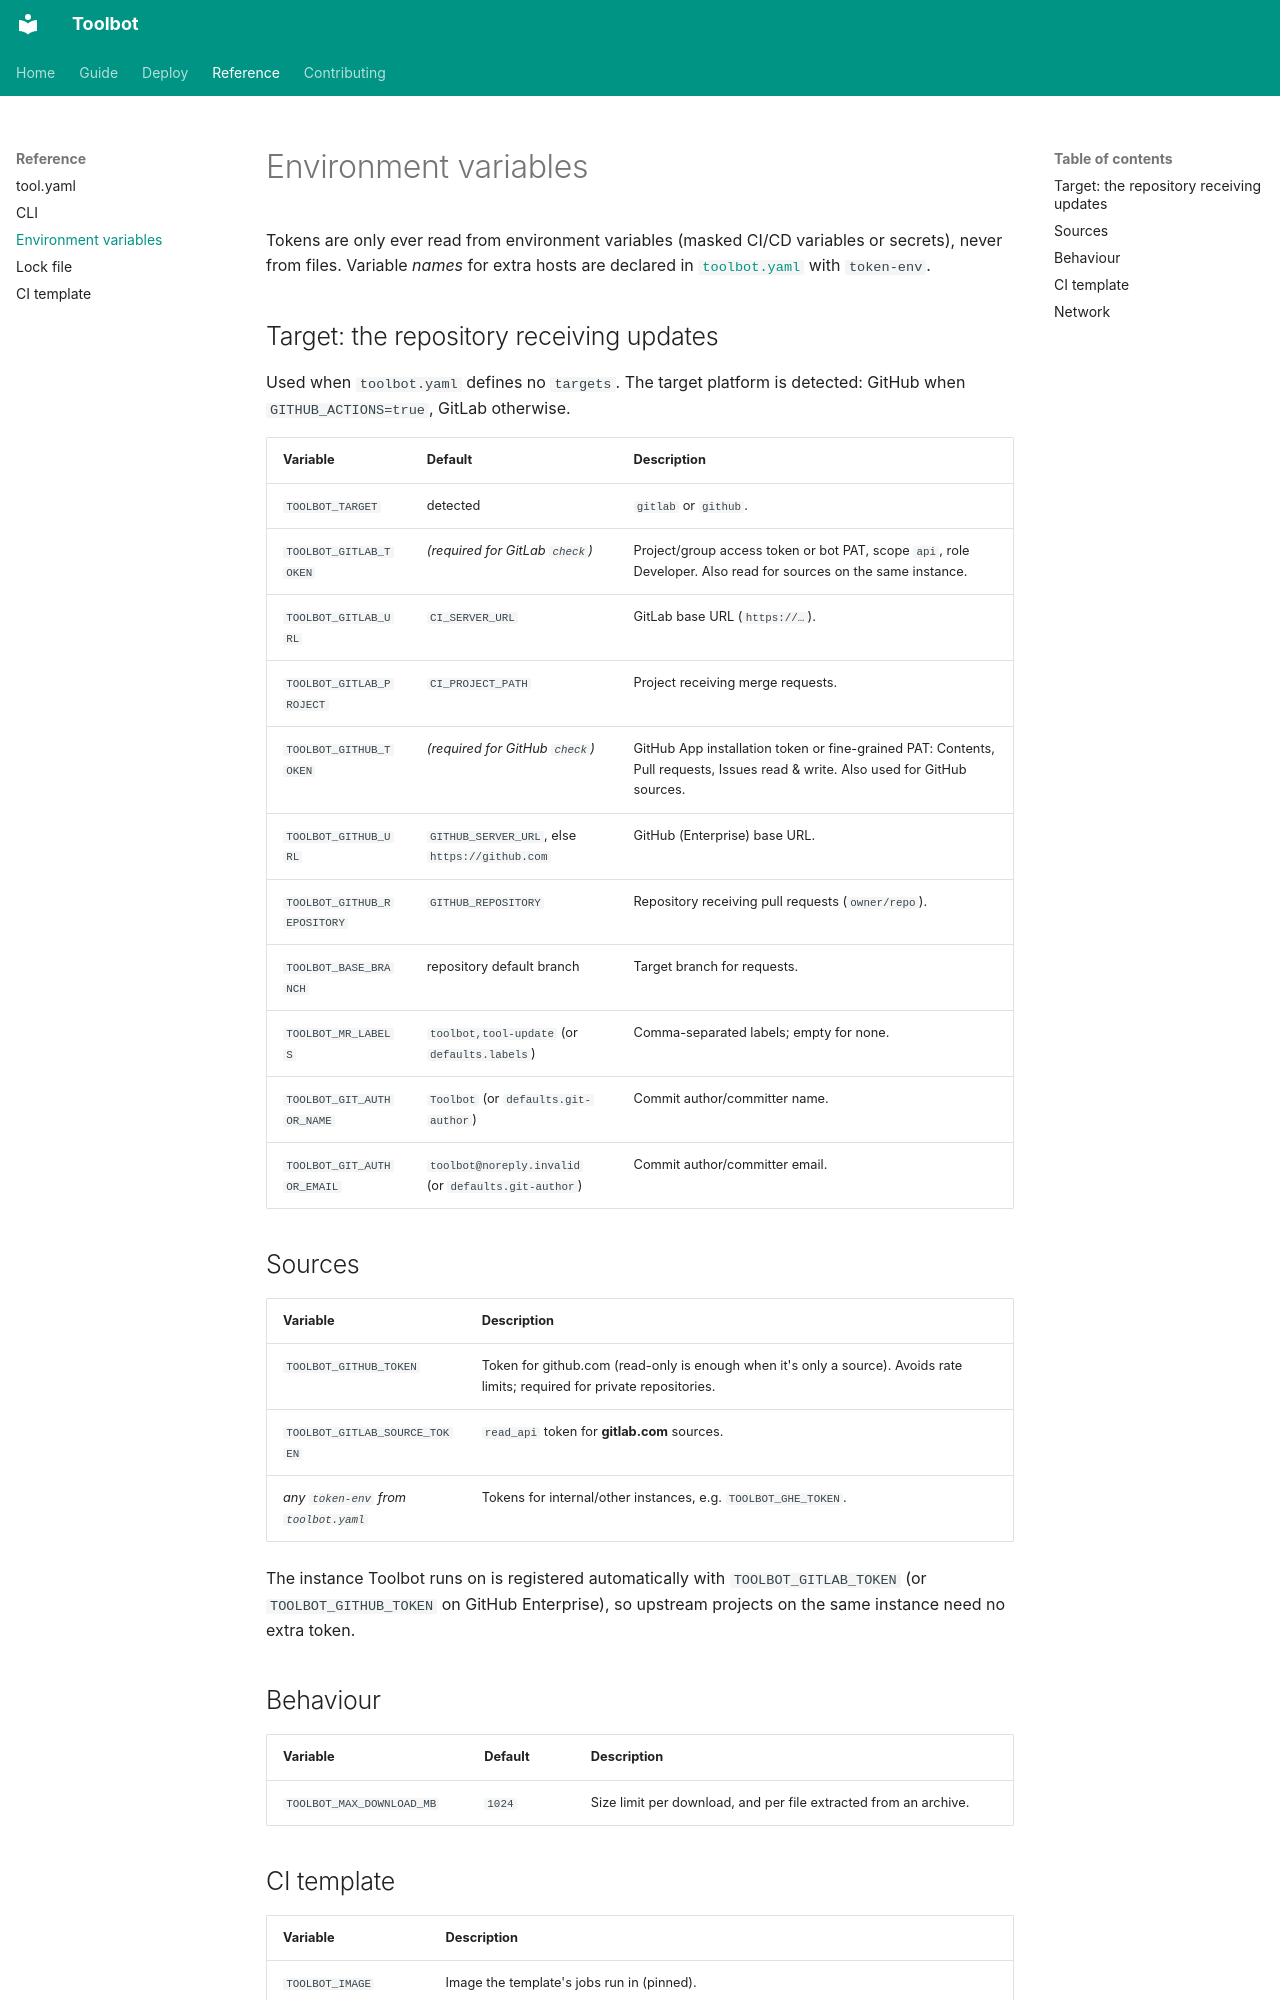

repository: CharlieWoo01/toolbot · page: reference/environment/index.html · generator: mkdocs

# Environment variables

Tokens are only ever read from environment variables (masked CI/CD variables or secrets), never from files. Variable *names* for extra hosts are declared in [`toolbot.yaml`](../guide/hosts.md) with `token-env`.

## Target: the repository receiving updates

Used when `toolbot.yaml` defines no `targets`. The target platform is detected: GitHub when `GITHUB_ACTIONS=true`, GitLab otherwise.

| Variable | Default | Description |
| --- | --- | --- |
| `TOOLBOT_TARGET` | detected | `gitlab` or `github`. |
| `TOOLBOT_GITLAB_TOKEN` | *(required for GitLab `check`)* | Project/group access token or bot PAT, scope `api`, role Developer. Also read for sources on the same instance. |
| `TOOLBOT_GITLAB_URL` | `CI_SERVER_URL` | GitLab base URL (`https://…`). |
| `TOOLBOT_GITLAB_PROJECT` | `CI_PROJECT_PATH` | Project receiving merge requests. |
| `TOOLBOT_GITHUB_TOKEN` | *(required for GitHub `check`)* | GitHub App installation token or fine-grained PAT: Contents, Pull requests, Issues read & write. Also used for GitHub sources. |
| `TOOLBOT_GITHUB_URL` | `GITHUB_SERVER_URL`, else `https://github.com` | GitHub (Enterprise) base URL. |
| `TOOLBOT_GITHUB_REPOSITORY` | `GITHUB_REPOSITORY` | Repository receiving pull requests (`owner/repo`). |
| `TOOLBOT_BASE_BRANCH` | repository default branch | Target branch for requests. |
| `TOOLBOT_MR_LABELS` | `toolbot,tool-update` (or `defaults.labels`) | Comma-separated labels; empty for none. |
| `TOOLBOT_GIT_AUTHOR_NAME` | `Toolbot` (or `defaults.git-author`) | Commit author/committer name. |
| `TOOLBOT_GIT_AUTHOR_EMAIL` | `toolbot@noreply.invalid` (or `defaults.git-author`) | Commit author/committer email. |

## Sources

| Variable | Description |
| --- | --- |
| `TOOLBOT_GITHUB_TOKEN` | Token for github.com (read-only is enough when it's only a source). Avoids rate limits; required for private repositories. |
| `TOOLBOT_GITLAB_SOURCE_TOKEN` | `read_api` token for **gitlab.com** sources. |
| *any `token-env` from `toolbot.yaml`* | Tokens for internal/other instances, e.g. `TOOLBOT_GHE_TOKEN`. |

The instance Toolbot runs on is registered automatically with `TOOLBOT_GITLAB_TOKEN` (or `TOOLBOT_GITHUB_TOKEN` on GitHub Enterprise), so upstream projects on the same instance need no extra token.

## Behaviour

| Variable | Default | Description |
| --- | --- | --- |
| `TOOLBOT_MAX_DOWNLOAD_MB` | `1024` | Size limit per download, and per file extracted from an archive. |
